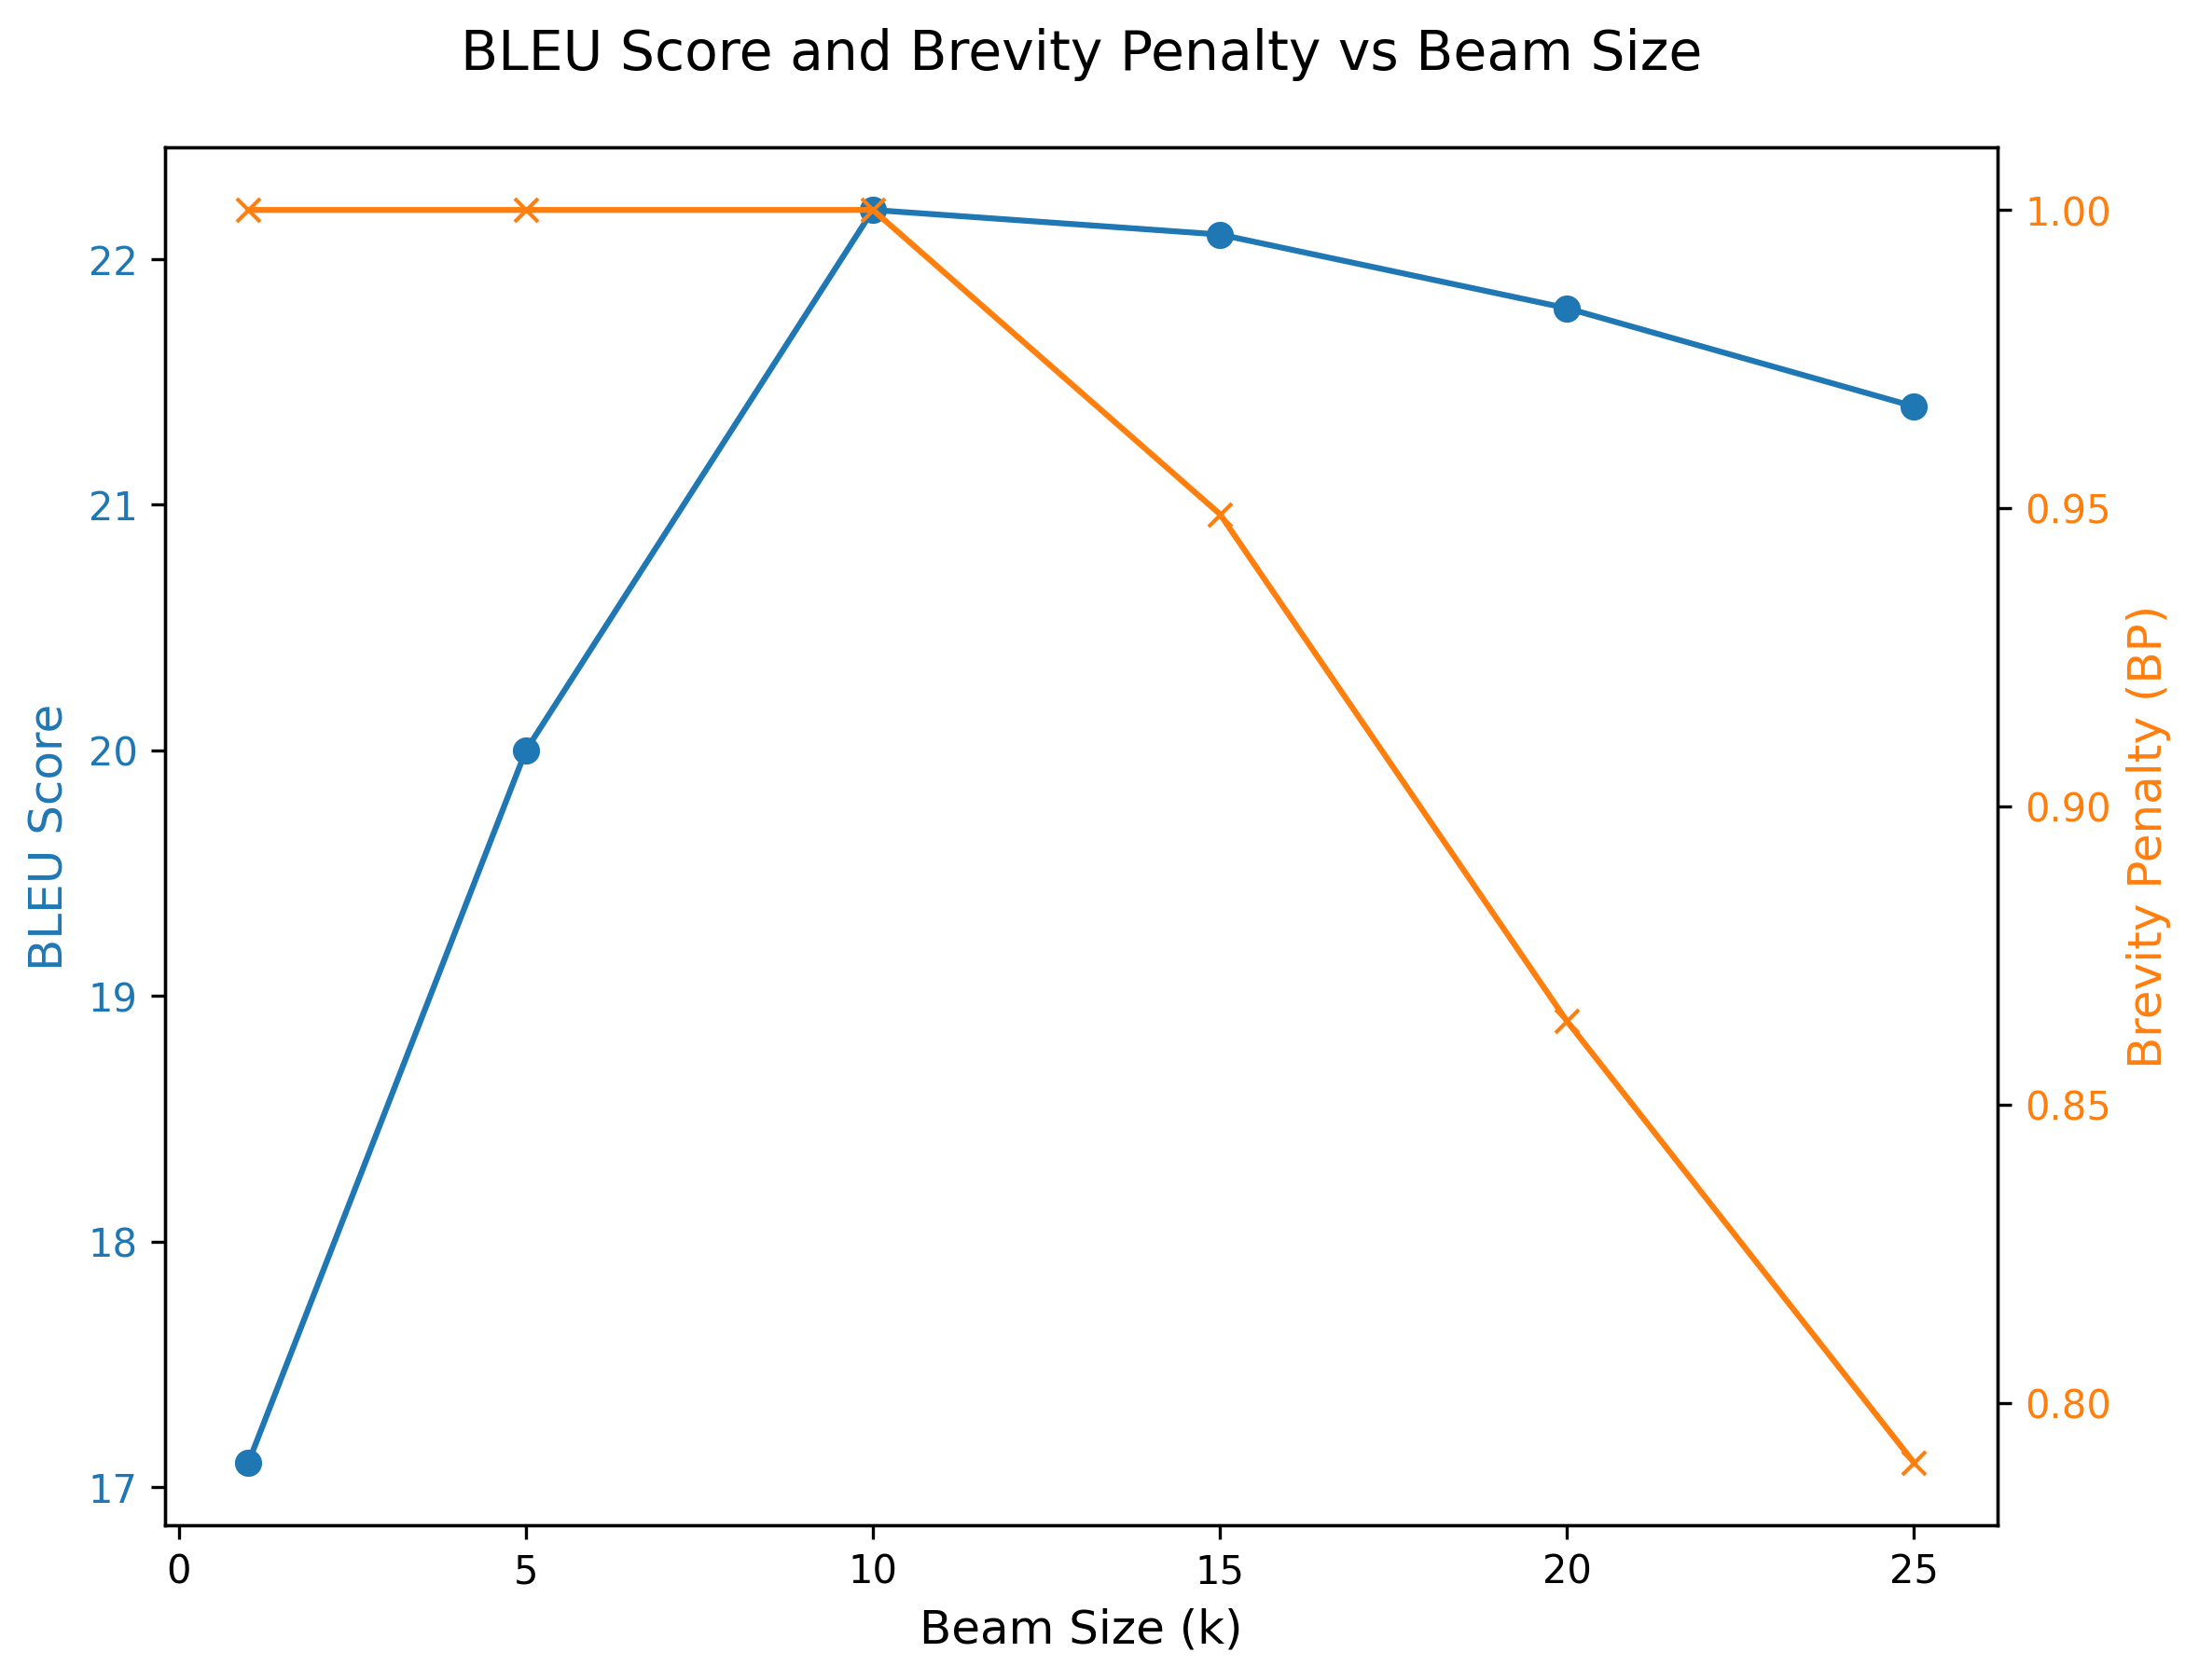

Generate this figure with Python:
import matplotlib.pyplot as plt

# data
beam_sizes = [1, 5, 10, 15, 20, 25]
bleu_scores = [17.1, 20.0, 22.2, 22.1, 21.8, 21.4]
brevity_penalties = [1.000, 1.000, 1.000, 0.949, 0.864, 0.790]

fig, ax1 = plt.subplots(figsize=(8, 6)) 

# BLEU 
ax1.set_xlabel('Beam Size (k)', fontsize=12)
ax1.set_ylabel('BLEU Score', color='tab:blue', fontsize=12)
ax1.plot(beam_sizes, bleu_scores, marker='o', color='tab:blue', label='BLEU Score')
ax1.tick_params(axis='y', labelcolor='tab:blue')

# Brevity Penalty (BP)
ax2 = ax1.twinx()
ax2.set_ylabel('Brevity Penalty (BP)', color='tab:orange', fontsize=12)
ax2.plot(beam_sizes, brevity_penalties, marker='x', color='tab:orange', label='Brevity Penalty')
ax2.tick_params(axis='y', labelcolor='tab:orange')

fig.tight_layout(rect=[0, 0, 1, 0.95])  
plt.title('BLEU Score and Brevity Penalty vs Beam Size', fontsize=14, pad=20)  # 增加标题间距

# Save and show plot
plt.savefig('visualize_BLEU.png', dpi=300, bbox_inches='tight')
plt.show()
